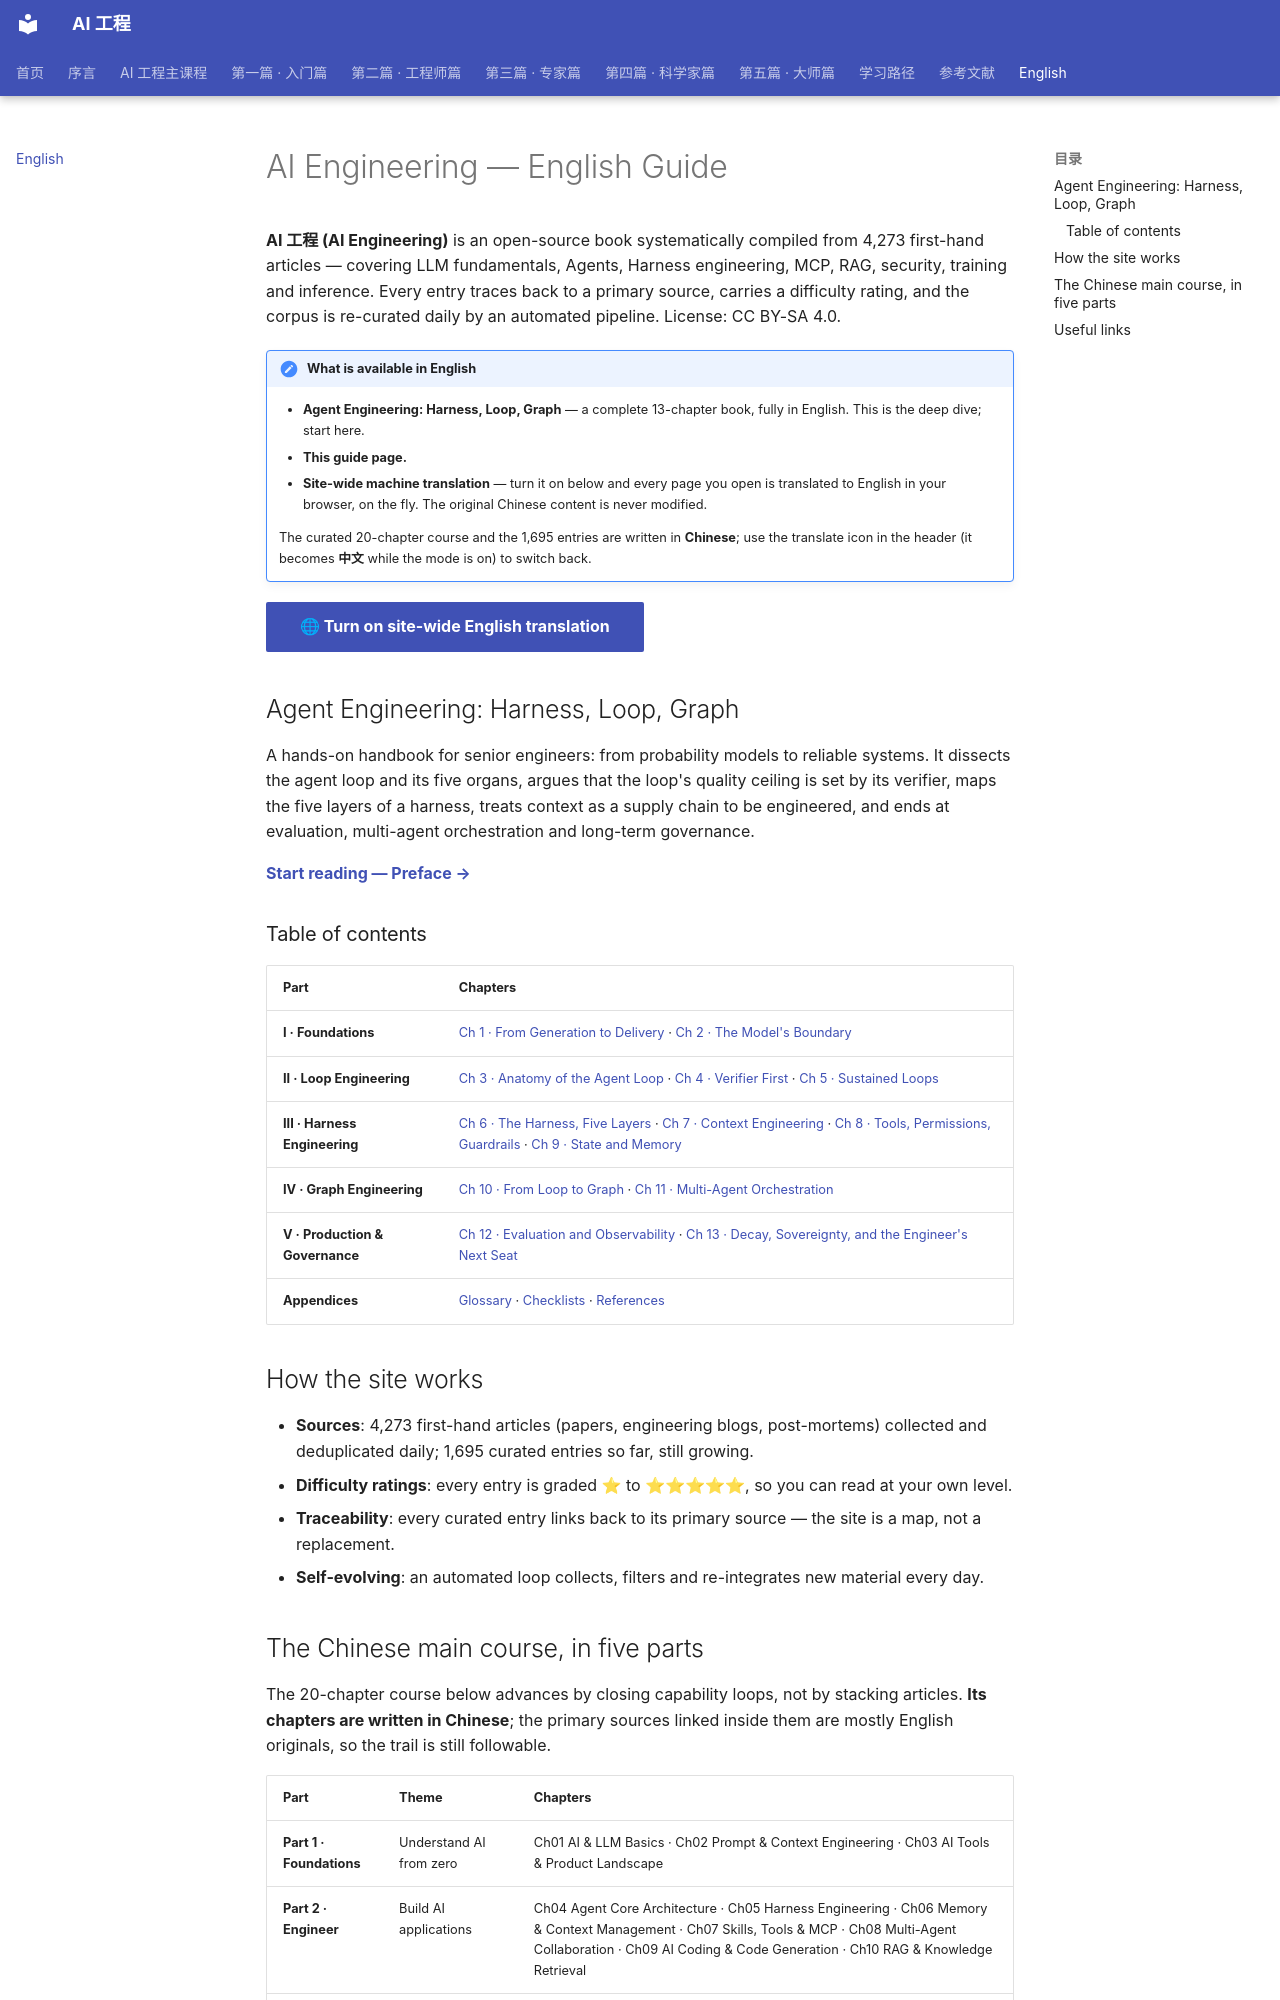

repository: QianJinGuo/wiki-book · page: en/index.html · generator: mkdocs

---
title: English
---

# AI Engineering — English Guide

**AI 工程 (AI Engineering)** is an open-source book systematically compiled from 4,273 first-hand articles — covering LLM fundamentals, Agents, Harness engineering, MCP, RAG, security, training and inference. Every entry traces back to a primary source, carries a difficulty rating, and the corpus is re-curated daily by an automated pipeline. License: CC BY-SA 4.0.

!!! note "What is available in English"

    - **Agent Engineering: Harness, Loop, Graph** — a complete 13-chapter book, fully in English. This is the deep dive; start here.
    - **This guide page.**
    - **Site-wide machine translation** — turn it on below and every page you open is translated to English in your browser, on the fly. The original Chinese content is never modified.

    The curated 20-chapter course and the 1,695 entries are written in **Chinese**; use the translate icon in the header (it becomes **中文** while the mode is on) to switch back.

<p><a class="md-button md-button--primary" href="#" onclick="if(window.WBLiveTranslate){window.WBLiveTranslate.toggle();}return false;">🌐 Turn on site-wide English translation</a></p>

## Agent Engineering: Harness, Loop, Graph

A hands-on handbook for senior engineers: from probability models to reliable systems. It dissects the agent loop and its five organs, argues that the loop's quality ceiling is set by its verifier, maps the five layers of a harness, treats context as a supply chain to be engineered, and ends at evaluation, multi-agent orchestration and long-term governance.

**[Start reading — Preface →](/agent-book/)**

### Table of contents

| Part | Chapters |
|---|---|
| **I · Foundations** | [Ch 1 · From Generation to Delivery](/agent-book/ch01-generation-to-delivery/) · [Ch 2 · The Model's Boundary](/agent-book/ch02-model-boundary/) |
| **II · Loop Engineering** | [Ch 3 · Anatomy of the Agent Loop](/agent-book/ch03-agent-loop-anatomy/) · [Ch 4 · Verifier First](/agent-book/ch04-verifier-first/) · [Ch 5 · Sustained Loops](/agent-book/ch05-sustained-loops/) |
| **III · Harness Engineering** | [Ch 6 · The Harness, Five Layers](/agent-book/ch06-harness-five-layers/) · [Ch 7 · Context Engineering](/agent-book/ch07-context-engineering/) · [Ch 8 · Tools, Permissions, Guardrails](/agent-book/ch08-tools-permissions-guardrails/) · [Ch 9 · State and Memory](/agent-book/ch09-state-and-memory/) |
| **IV · Graph Engineering** | [Ch 10 · From Loop to Graph](/agent-book/ch10-loop-to-graph/) · [Ch 11 · Multi-Agent Orchestration](/agent-book/ch11-multi-agent-orchestration/) |
| **V · Production & Governance** | [Ch 12 · Evaluation and Observability](/agent-book/ch12-evaluation-observability/) · [Ch 13 · Decay, Sovereignty, and the Engineer's Next Seat](/agent-book/ch13-decay-sovereignty-future/) |
| **Appendices** | [Glossary](/agent-book/appendix-a-glossary/) · [Checklists](/agent-book/appendix-b-checklists/) · [References](/agent-book/appendix-c-references/) |

## How the site works

- **Sources**: 4,273 first-hand articles (papers, engineering blogs, post-mortems) collected and deduplicated daily; 1,695 curated entries so far, still growing.
- **Difficulty ratings**: every entry is graded ⭐ to ⭐⭐⭐⭐⭐, so you can read at your own level.
- **Traceability**: every curated entry links back to its primary source — the site is a map, not a replacement.
- **Self-evolving**: an automated loop collects, filters and re-integrates new material every day.
